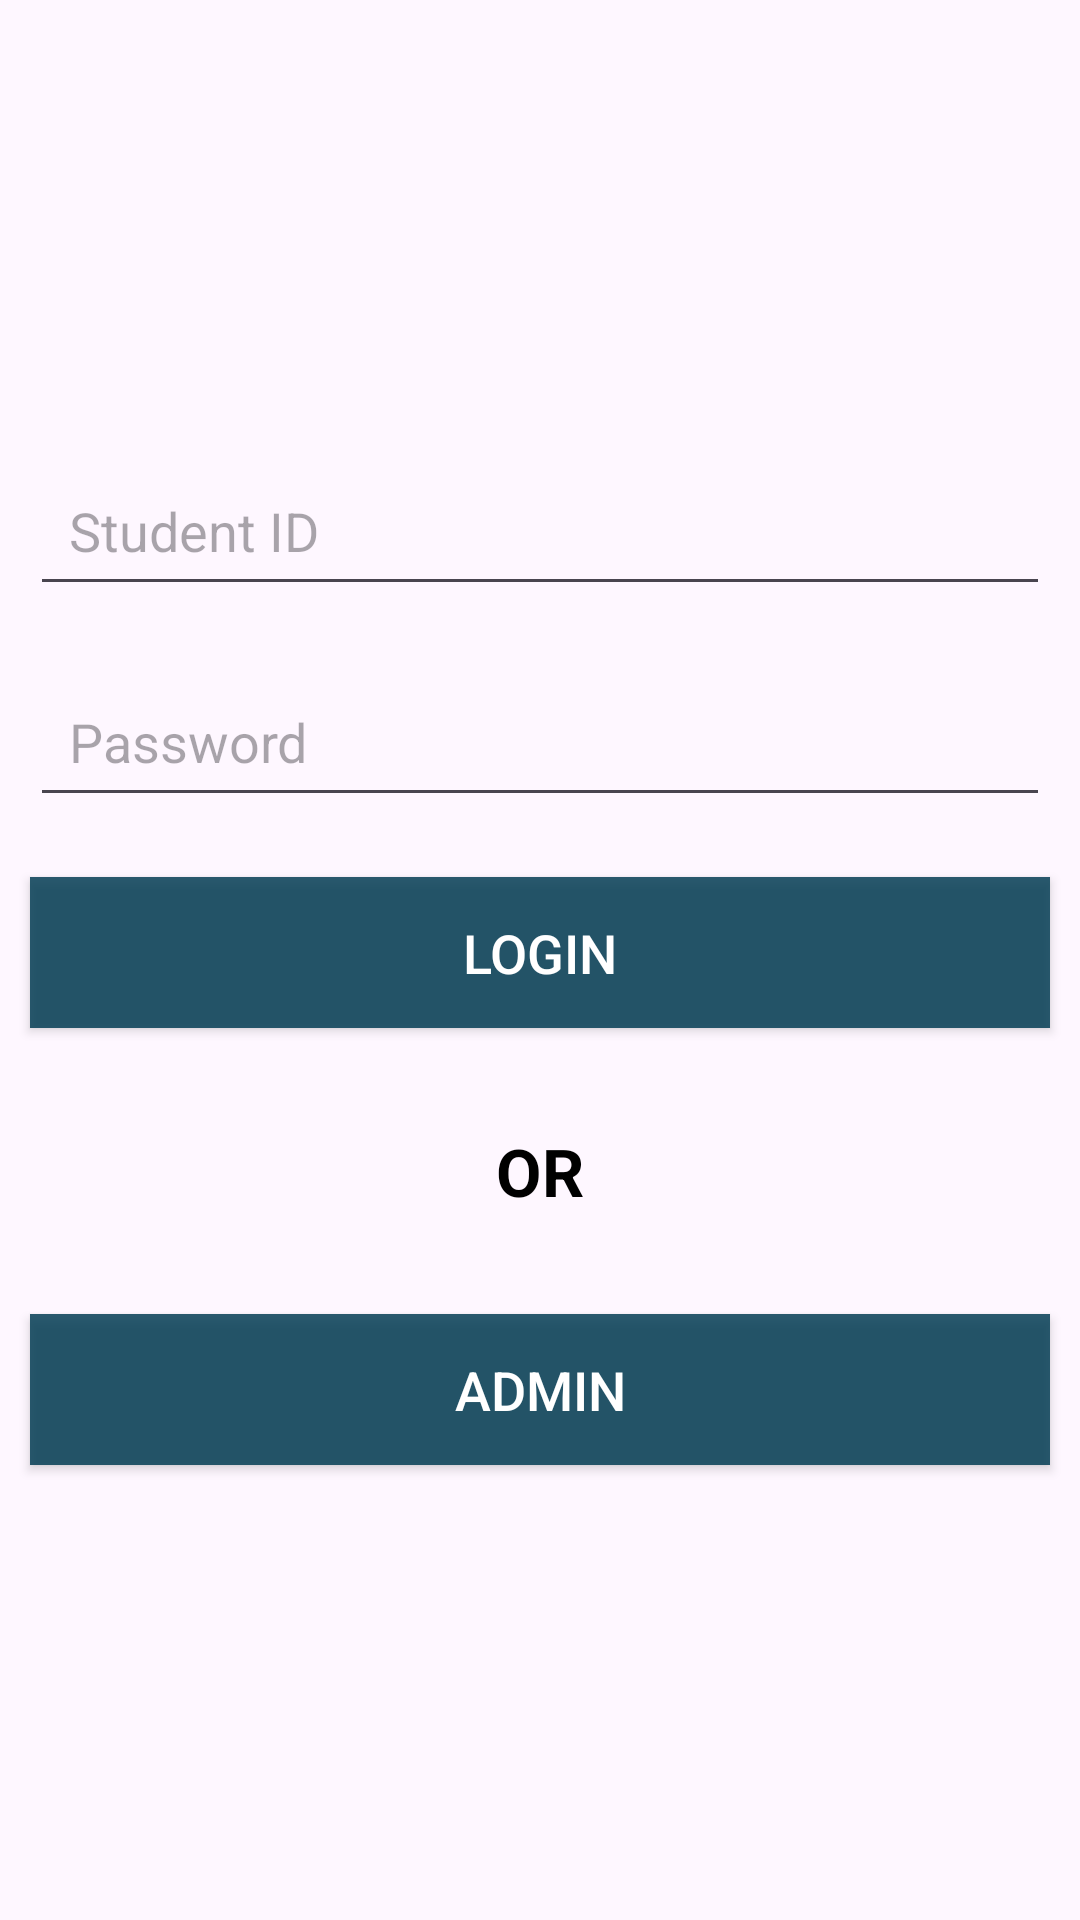

This screen was rendered from an Android layout file. Write that file and the resources it references.
<!-- AndroidManifest.xml: application theme Theme.RoomDbPractice -->
<!-- res/layout/activity_launcher_app.xml -->
<?xml version="1.0" encoding="utf-8"?>
<LinearLayout xmlns:android="http://schemas.android.com/apk/res/android"
    xmlns:app="http://schemas.android.com/apk/res-auto"
    xmlns:tools="http://schemas.android.com/tools"
    android:id="@+id/main"
    android:layout_width="match_parent"
    android:layout_height="match_parent"
    android:orientation="vertical"
    android:gravity="center"
    tools:context=".LauncherAppActivity">

    <EditText
        android:id="@+id/txtStdIDLogin"
        android:layout_width="match_parent"
        android:layout_height="wrap_content"
        android:layout_margin="10dp"
        android:padding="13dp"
        android:textSize="18sp"
        android:textColor="@color/black"
        android:hint="Student ID"
        >
    </EditText>
    <EditText
        android:id="@+id/txtStdPassLogin"
        android:layout_width="match_parent"
        android:layout_height="wrap_content"
        android:layout_margin="10dp"
        android:padding="13dp"
        android:textSize="18sp"
        android:textColor="@color/black"
        android:inputType="textPassword"
        android:hint="Password"
        >
    </EditText>
    <androidx.appcompat.widget.AppCompatButton
        android:id="@+id/BtnStdLogin"
        android:layout_width="match_parent"
        android:layout_height="wrap_content"
        android:layout_margin="10dp"
        android:padding="13dp"
        android:textSize="18sp"
        android:textColor="@color/white"
        android:background="#D5023D53"
        android:text="Login">
    </androidx.appcompat.widget.AppCompatButton>
    <TextView
        android:layout_width="match_parent"
        android:layout_height="wrap_content"
        android:layout_margin="10dp"
        android:padding="13dp"
        android:textSize="22sp"
        android:textStyle="bold"
        android:gravity="center"
        android:textColor="@color/black"
        android:text="OR">
    </TextView>
    <androidx.appcompat.widget.AppCompatButton
        android:id="@+id/BtnAdminLogin"
        android:layout_width="match_parent"
        android:layout_height="wrap_content"
        android:layout_margin="10dp"
        android:padding="13dp"
        android:textSize="18sp"
        android:textColor="@color/white"
        android:background="#D5023D53"
        android:text="Admin">
    </androidx.appcompat.widget.AppCompatButton>
</LinearLayout>
<!-- resources referenced by this layout -->
<resources>
  <style name="Theme.RoomDbPractice" parent="Base.Theme.RoomDbPractice" />
  <style name="Base.Theme.RoomDbPractice" parent="Theme.Material3.DayNight.NoActionBar">
          
          
      </style>
  <!-- not gathered from this repository: default colours our renderer supplied (Android Studio template values) -->
  <color name="black">#FF000000</color>
  <color name="white">#FFFFFFFF</color>
</resources>
